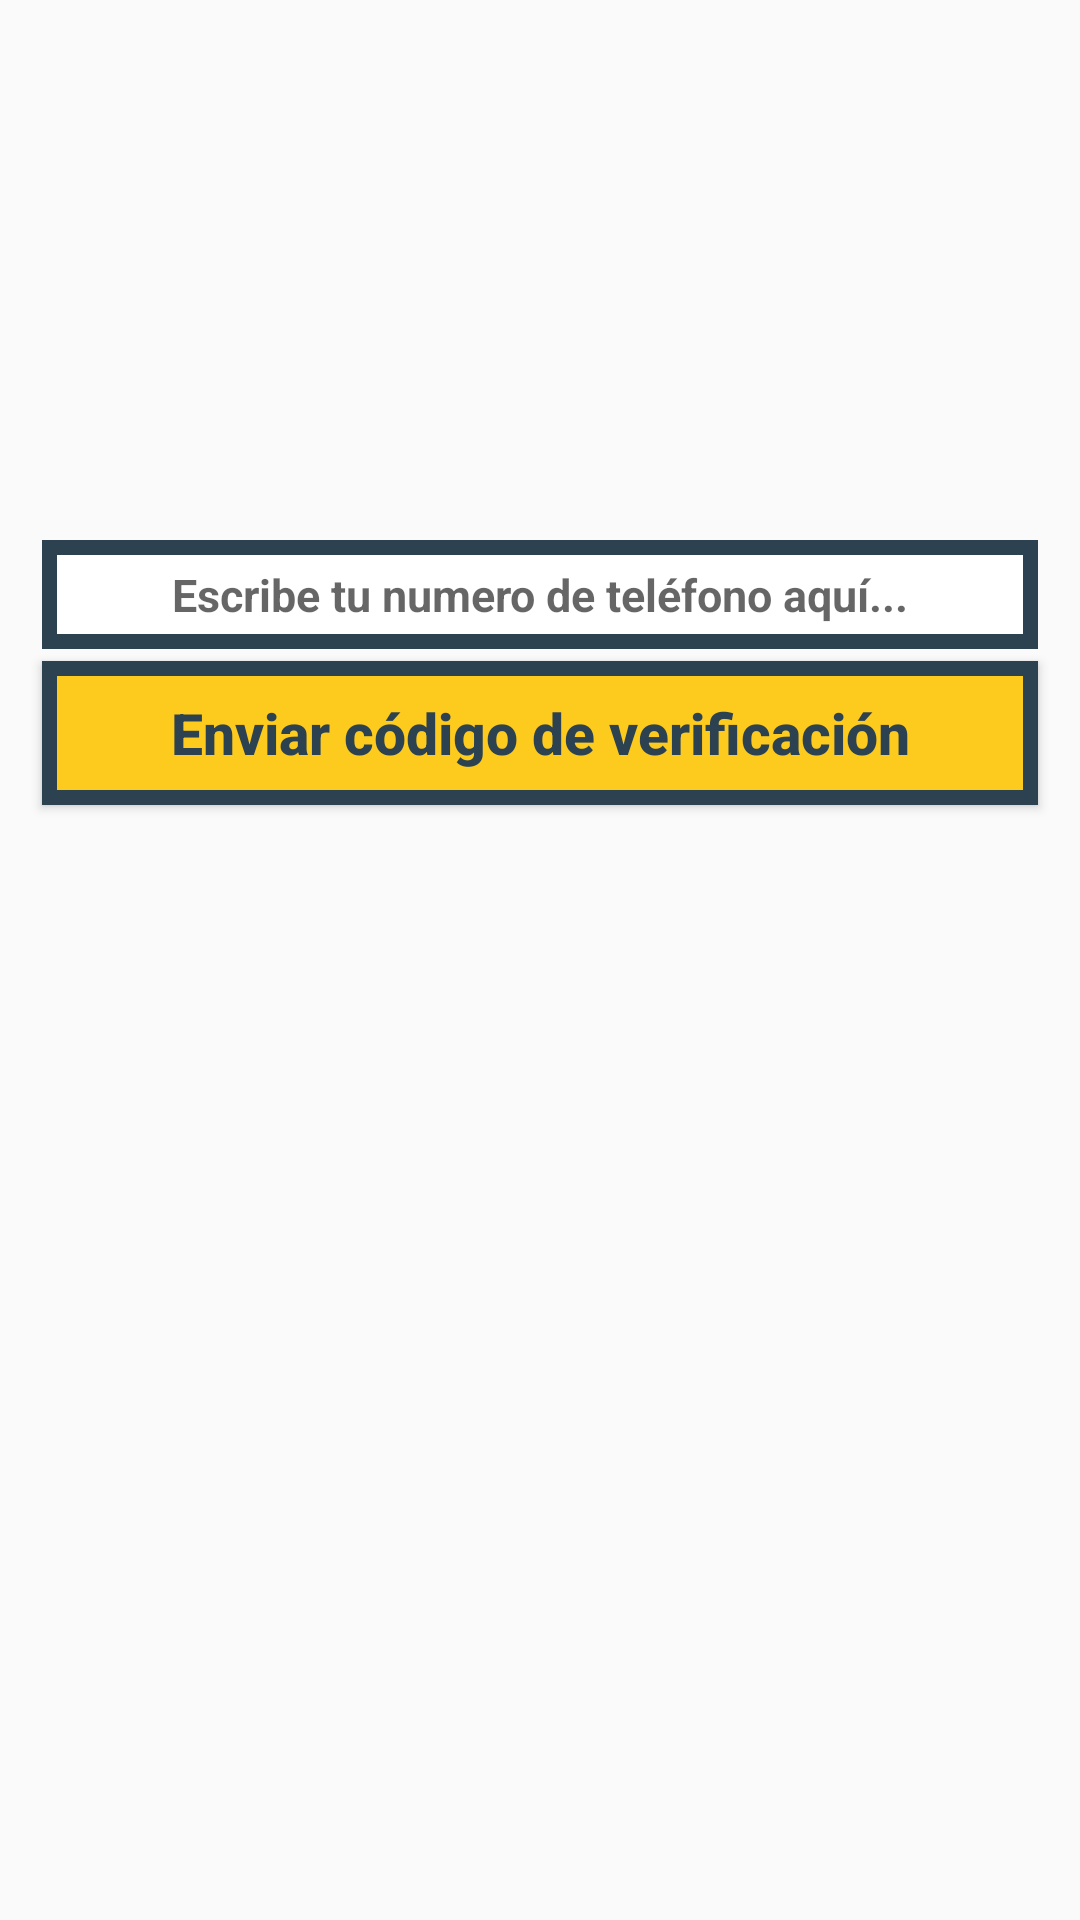

The Android layout XML behind this screen, and the referenced resources:
<!-- AndroidManifest.xml: application theme AppTheme -->
<!-- res/layout/activity_phone_login.xml -->
<?xml version="1.0" encoding="utf-8"?>
<RelativeLayout xmlns:android="http://schemas.android.com/apk/res/android"
    xmlns:app="http://schemas.android.com/apk/res-auto"
    xmlns:tools="http://schemas.android.com/tools"
    android:layout_width="match_parent"
    android:layout_height="match_parent"
    tools:context=".PhoneLoginActivity">

    <EditText
        android:layout_width="match_parent"
        android:layout_height="wrap_content"
        android:layout_alignParentStart="true"
        android:id="@+id/phone_number_input"
        android:layout_marginEnd="14dp"
        android:layout_marginStart="14dp"
        android:layout_marginTop="180dp"
        android:background="@drawable/inputs"
        android:padding="8dp"
        android:hint="Escribe tu numero de teléfono aquí..."
        android:drawableStart="@drawable/phone"
        android:textSize="15sp"
        android:textStyle="bold"
        android:textAlignment="center"></EditText>

    <EditText
        android:layout_width="match_parent"
        android:layout_height="wrap_content"
        android:layout_alignParentStart="true"
        android:id="@+id/verification_code_input"
        android:layout_marginEnd="14dp"
        android:layout_marginStart="14dp"
        android:layout_marginTop="4dp"
        android:background="@drawable/inputs"
        android:layout_below="@+id/phone_number_input"
        android:padding="8dp"
        android:hint="Escribe tu codigo de verificación aquí..."
        android:drawableStart="@drawable/password"
        android:visibility="gone"
        android:textSize="15sp"
        android:textStyle="bold"
        android:textAlignment="center"></EditText>

    <Button
        android:layout_width="match_parent"
        android:layout_height="wrap_content"
        android:id="@+id/send_code_button"
        android:text="Enviar código de verificación"
        android:layout_marginEnd="14dp"
        android:layout_marginStart="14dp"
        android:layout_marginTop="4dp"
        android:textAllCaps="false"
        android:background="@drawable/buttons"
        android:textColor="@color/colorTitleText"
        android:textSize="19sp"
        android:textAlignment="center"
        android:textStyle="bold"
        android:layout_below="@+id/verification_code_input"></Button>

    <Button
        android:layout_width="match_parent"
        android:layout_height="wrap_content"
        android:id="@+id/verify_button"
        android:text="Comprobar código"
        android:layout_marginEnd="14dp"
        android:layout_marginStart="14dp"
        android:layout_marginTop="4dp"
        android:textAllCaps="false"
        android:background="@drawable/buttons"
        android:textColor="@color/colorTitleText"
        android:visibility="gone"
        android:textSize="19sp"
        android:textAlignment="center"
        android:textStyle="bold"
        android:layout_below="@+id/send_code_button"></Button>

    <ProgressBar
        style="@android:style/Widget.DeviceDefault.Light.ProgressBar.Large"
        android:id="@+id/progress_bar_phone_number"
        android:layout_width="match_parent"
        android:layout_height="wrap_content"
        android:layout_below="@id/verify_button"
        android:layout_marginTop="20dp"
        android:visibility="invisible"></ProgressBar>



</RelativeLayout>
<!-- resources referenced by this layout -->
<resources>
  <color name="colorTitleText">#2C4251</color>
  <!-- drawable buttons (drawable) -->
  <?xml version="1.0" encoding="utf-8"?>
  <shape xmlns:android="http://schemas.android.com/apk/res/android">
  <solid
      android:color="@color/colorPrimary"></solid>
      <stroke android:width="5dp" android:color="@color/colorTitleText" ></stroke>
  </shape>
  <!-- drawable inputs (drawable) -->
  <?xml version="1.0" encoding="utf-8"?>
  <shape xmlns:android="http://schemas.android.com/apk/res/android">
  <stroke
      android:color="@color/colorTitleText"
      android:width="5dp">
  </stroke>
      <solid
          android:color="@android:color/background_light"></solid>
  </shape>
  <style name="AppTheme" parent="Theme.AppCompat.Light.NoActionBar">
          
          <item name="colorPrimary">@color/colorPrimary</item>
          <item name="colorPrimaryDark">@color/colorPrimaryDark</item>
          <item name="colorAccent">@color/colorAccent</item>
      </style>
  <color name="colorPrimary">#FDCA1E</color>
  <color name="colorPrimaryDark">#EBB11F</color>
  <color name="colorAccent">#E6E6E6</color>
</resources>
